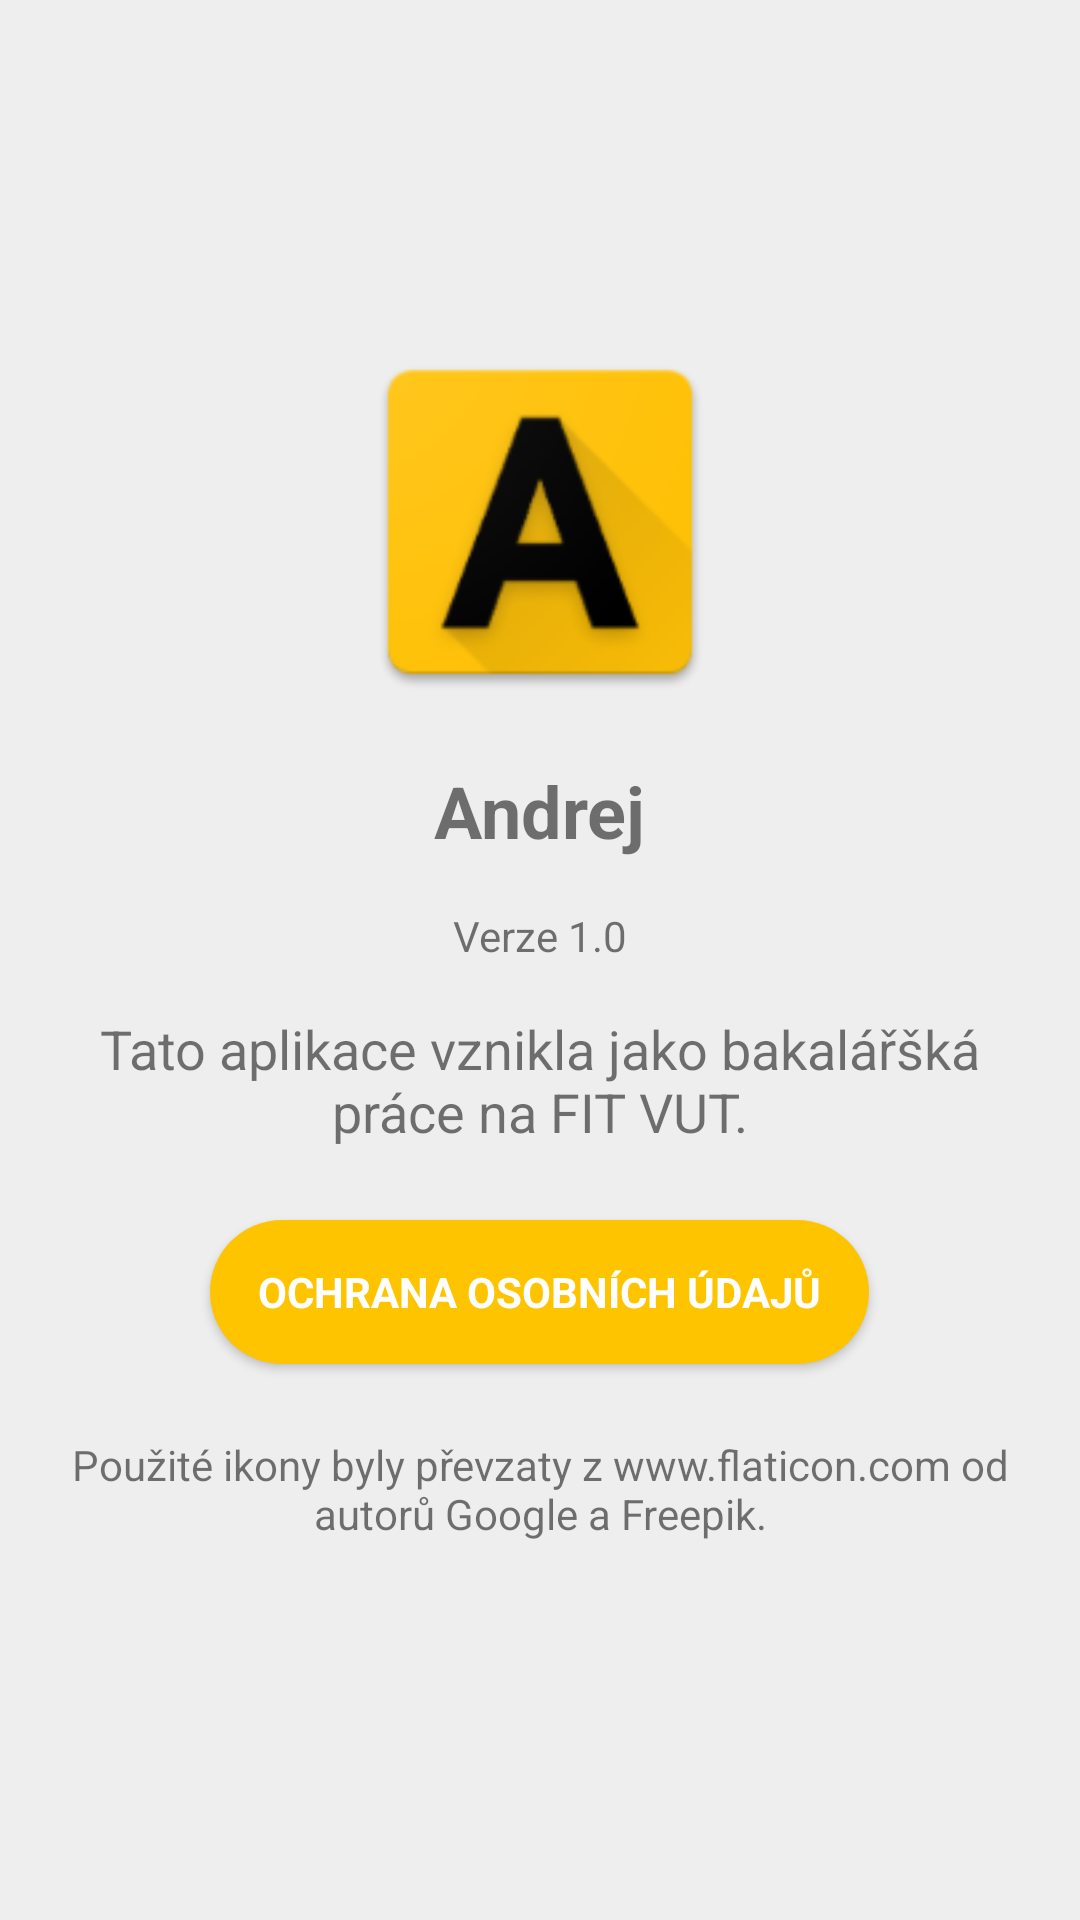

Write the Android layout XML for this screen, with the resource values it uses.
<!-- AndroidManifest.xml: application theme AppTheme -->
<!-- res/layout/frag__about.xml -->
<?xml version="1.0" encoding="utf-8"?>
<RelativeLayout
    xmlns:android="http://schemas.android.com/apk/res/android"
    xmlns:tools="http://schemas.android.com/tools"
    android:layout_width="match_parent"
    android:layout_height="match_parent"
    tools:context="com.andrejhucko.andrej.fragments.AboutFrag">

    <ScrollView
        android:layout_width="match_parent"
        android:layout_height="wrap_content"
        android:layout_centerInParent="true">

        <RelativeLayout
            android:layout_width="match_parent"
            android:layout_height="wrap_content"
            android:layout_centerInParent="true">

            <ImageView
                android:id="@+id/fa_image"
                android:layout_width="128dp"
                android:layout_height="128dp"
                android:layout_alignParentTop="true"
                android:layout_centerHorizontal="true"
                android:src="@mipmap/ic_launcher"
                android:contentDescription="@string/logo_desc"/>

            <TextView
                android:id="@+id/fa_name"
                android:layout_width="wrap_content"
                android:layout_height="wrap_content"
                android:layout_below="@id/fa_image"
                android:layout_centerHorizontal="true"
                android:padding="16dp"
                android:text="@string/app_name"
                android:textSize="24sp"
                android:textStyle="bold" />

            <TextView
                android:id="@+id/fa_version"
                android:layout_width="wrap_content"
                android:layout_height="wrap_content"
                android:layout_below="@id/fa_name"
                android:layout_centerHorizontal="true"
                android:text="@string/app_version"
                android:textSize="14sp" />

            <TextView
                android:id="@+id/fa_desc"
                android:layout_width="wrap_content"
                android:layout_height="wrap_content"
                android:layout_below="@+id/fa_version"
                android:layout_centerHorizontal="true"
                android:gravity="center"
                android:padding="16dp"
                android:text="@string/frag_about_desc"
                android:textSize="18sp" />

            <Button
                android:id="@+id/af_btn_policy"
                android:layout_below="@+id/fa_desc"

                android:layout_width="wrap_content"
                android:layout_height="wrap_content"
                android:layout_centerHorizontal="true"
                android:layout_margin="8dp"

                android:text="@string/frag_about_btn_policy"
                android:textAllCaps="true"
                android:textColor="@color/colorWhite"
                android:textStyle="bold"
                style="@style/AppButton" />

            <TextView
                android:id="@+id/af_tv_icons"
                android:layout_width="wrap_content"
                android:layout_height="wrap_content"
                android:layout_centerHorizontal="true"
                android:layout_below="@+id/af_btn_policy"
                android:gravity="center"
                android:padding="16dp"
                android:text="@string/frag_about_contr"
                android:textSize="14sp" />

        </RelativeLayout>

    </ScrollView>

</RelativeLayout>
<!-- resources referenced by this layout -->
<resources>
  <color name="colorWhite">#fff</color>
  <!-- mipmap ic_launcher: png bitmap (mipmap-hdpi, 3981 bytes) -->
  <string name="app_name">Andrej</string>
  <string name="app_version">Verze 1.0</string>
  <string name="frag_about_btn_policy">Ochrana osobních údajů</string>
  <string name="frag_about_contr">Použité ikony byly převzaty z www.flaticon.com od autorů Google a Freepik.</string>
  <string name="frag_about_desc">Tato aplikace vznikla jako bakalářšká práce na FIT VUT.</string>
  <string name="logo_desc">Logo aplikace</string>
  <style name="AppButton" parent="android:Widget">
          <item name="android:background">@drawable/app_button_shape</item>
      </style>
  <style name="AppTheme" parent="Theme.AppCompat.Light.DarkActionBar">
          <item name="colorPrimary">@color/colorPrimary</item>
          <item name="colorPrimaryDark">@color/colorPrimaryDark</item>
          <item name="colorAccent">@color/colorAccent</item>
          <item name="android:windowBackground">@color/colorBackground</item>
          <item name="preferenceTheme">@style/PreferenceThemeOverlay.v14.Material</item>
      </style>
  <!-- drawable app_button_shape (drawable) -->
  <?xml version="1.0" encoding="utf-8"?>
  <shape xmlns:android="http://schemas.android.com/apk/res/android">
      <solid android:color="@color/colorAccent"/>
      <corners android:radius="24dp"/>
      <padding android:left="16dp" android:top="0dp" android:right="16dp" android:bottom="0dp" />
  </shape>
  <color name="colorPrimary">#ffa000</color>
  <color name="colorPrimaryDark">#fb8c00</color>
  <color name="colorAccent">#ffc400</color>
  <color name="colorBackground">#eee</color>
</resources>
